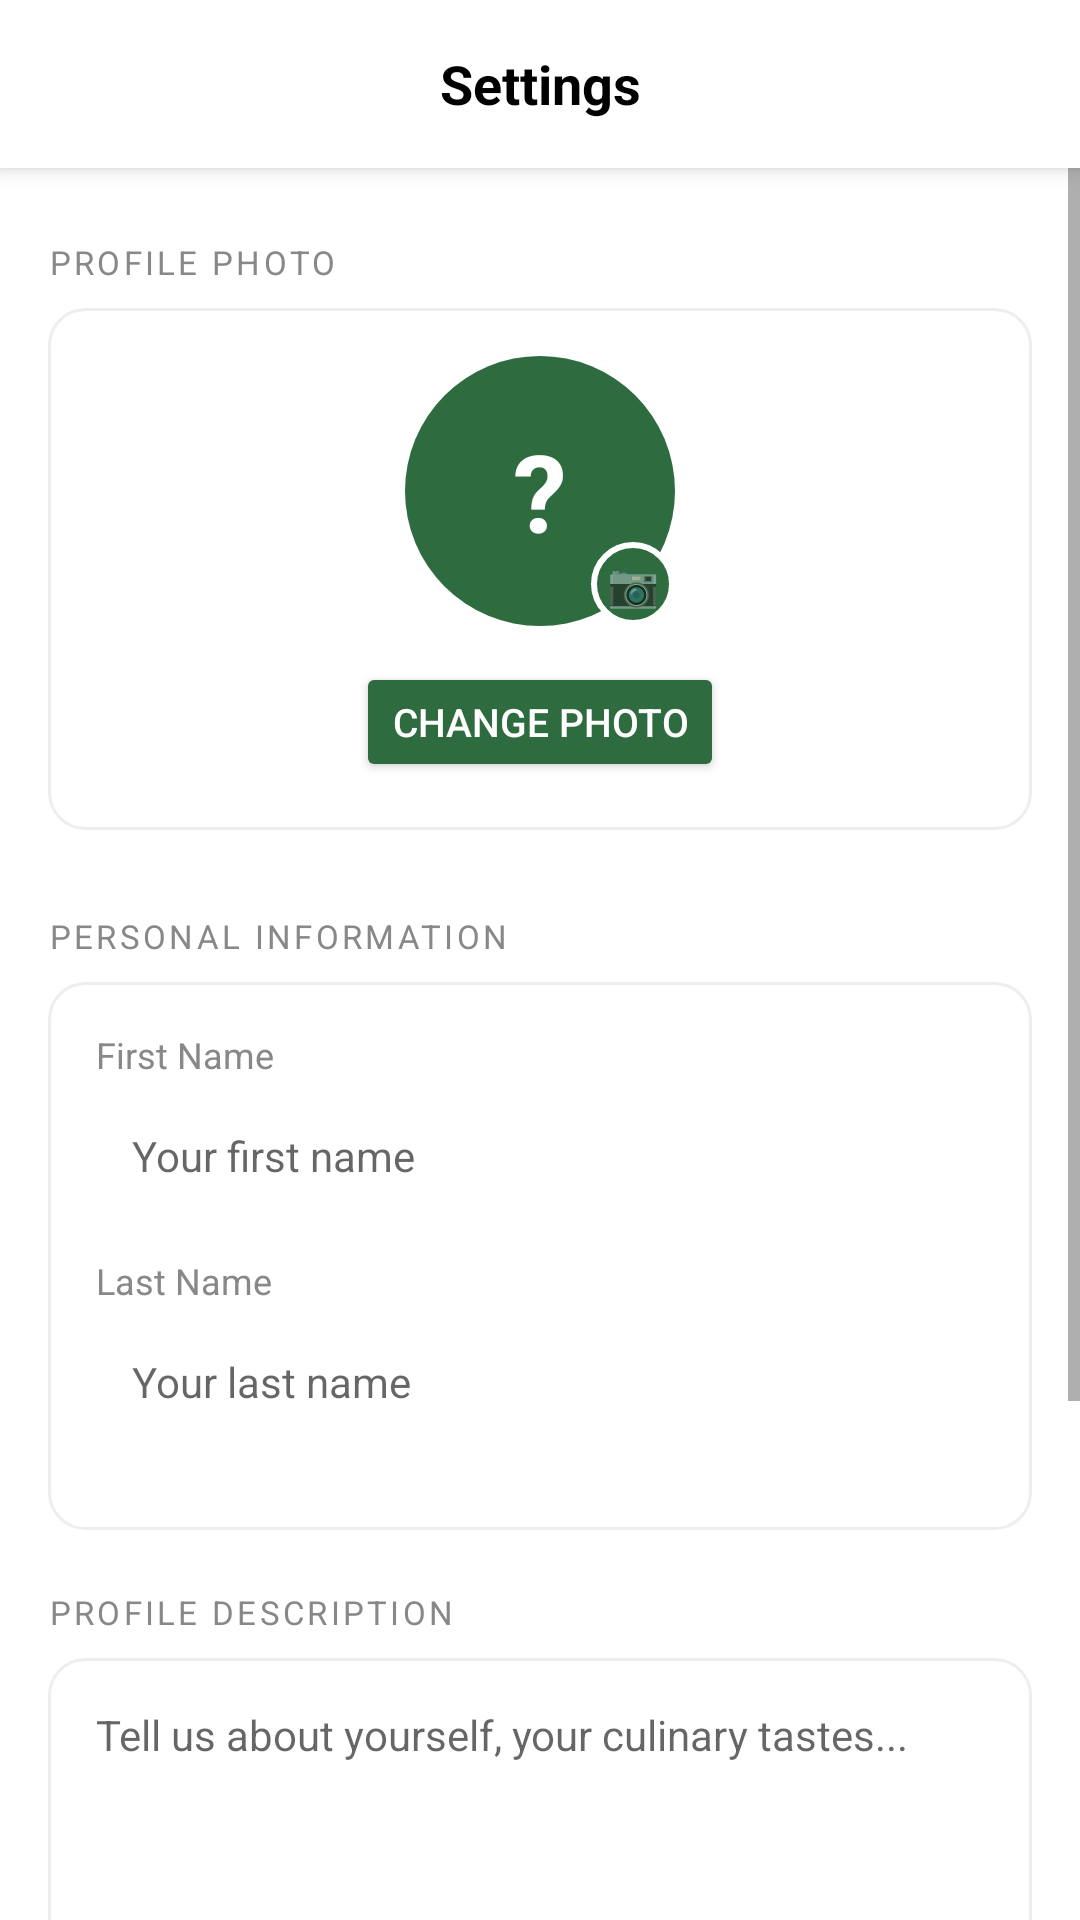

Android layout source for this screen:
<!-- AndroidManifest.xml: application theme Theme.TasteBookAPP -->
<!-- res/layout/activity_parametres.xml -->
<?xml version="1.0" encoding="utf-8"?>
<androidx.coordinatorlayout.widget.CoordinatorLayout
    xmlns:android="http://schemas.android.com/apk/res/android"
    xmlns:app="http://schemas.android.com/apk/res-auto"
    android:id="@+id/main"
    android:layout_width="match_parent"
    android:layout_height="match_parent"
    android:background="?attr/colorSurface">

    
    <com.google.android.material.appbar.AppBarLayout
        android:layout_width="match_parent"
        android:layout_height="wrap_content"
        android:background="?attr/colorSurface"
        app:elevation="4dp">

        <androidx.appcompat.widget.Toolbar
            android:id="@+id/toolbar"
            android:layout_width="match_parent"
            android:layout_height="?attr/actionBarSize"
            android:background="?attr/colorSurface">

            <TextView
                android:layout_width="wrap_content"
                android:layout_height="wrap_content"
                android:layout_gravity="center"
                android:text="@string/settings_title"
                android:textSize="18sp"
                android:textStyle="bold"
                android:textColor="?attr/colorOnSurface"/>

        </androidx.appcompat.widget.Toolbar>
    </com.google.android.material.appbar.AppBarLayout>

    <androidx.core.widget.NestedScrollView
        android:layout_width="match_parent"
        android:layout_height="match_parent"
        android:fillViewport="true"
        android:overScrollMode="always"
        android:scrollbars="vertical"
        app:layout_behavior="@string/appbar_scrolling_view_behavior">

        <LinearLayout
            android:layout_width="match_parent"
            android:layout_height="wrap_content"
            android:orientation="vertical"
            android:padding="16dp"
            android:paddingBottom="40dp">

            
            <TextView
                android:layout_width="wrap_content"
                android:layout_height="wrap_content"
                android:text="@string/section_profile_photo"
                android:textSize="11sp"
                android:textColor="#888888"
                android:letterSpacing="0.1"
                android:layout_marginBottom="8dp"
                android:layout_marginTop="8dp"/>

            <LinearLayout
                android:layout_width="match_parent"
                android:layout_height="wrap_content"
                android:orientation="vertical"
                android:background="@drawable/bg_menu_item"
                android:padding="16dp"
                android:gravity="center"
                android:layout_marginBottom="20dp">

                <FrameLayout
                    android:id="@+id/frameAvatar"
                    android:layout_width="90dp"
                    android:layout_height="90dp"
                    android:layout_marginBottom="12dp"
                    android:clickable="true"
                    android:focusable="true">

                    <ImageView
                        android:id="@+id/ivProfilePicture"
                        android:layout_width="90dp"
                        android:layout_height="90dp"
                        android:scaleType="centerCrop"
                        android:visibility="gone"
                        android:background="@drawable/bg_avatar_large"/>

                    <TextView
                        android:id="@+id/tvAvatarInitiale"
                        android:layout_width="90dp"
                        android:layout_height="90dp"
                        android:gravity="center"
                        android:text="?"
                        android:textSize="36sp"
                        android:textStyle="bold"
                        android:textColor="#FFFFFF"
                        android:background="@drawable/bg_avatar_large"/>

                    <TextView
                        android:layout_width="28dp"
                        android:layout_height="28dp"
                        android:text="📷"
                        android:textSize="14sp"
                        android:gravity="center"
                        android:background="@drawable/bg_avatar_small_green"
                        android:layout_gravity="bottom|end"/>

                </FrameLayout>

                <Button
                    android:id="@+id/btnChangerPhoto"
                    android:layout_width="wrap_content"
                    android:layout_height="40dp"
                    android:text="@string/btn_change_photo"
                    android:backgroundTint="#2E6B3E"
                    android:textColor="#FFFFFF"
                    android:textSize="13sp"/>

            </LinearLayout>

            
            <TextView
                android:layout_width="wrap_content"
                android:layout_height="wrap_content"
                android:text="@string/section_personal_info"
                android:textSize="11sp"
                android:textColor="#888888"
                android:letterSpacing="0.1"
                android:layout_marginBottom="8dp"
                android:layout_marginTop="8dp"/>

            <LinearLayout
                android:layout_width="match_parent"
                android:layout_height="wrap_content"
                android:orientation="vertical"
                android:background="@drawable/bg_menu_item"
                android:padding="16dp"
                android:layout_marginBottom="20dp">

                
                <TextView
                    android:layout_width="wrap_content"
                    android:layout_height="wrap_content"
                    android:text="@string/label_first_name"
                    android:textSize="12sp"
                    android:textColor="#888888"
                    android:layout_marginBottom="4dp"/>

                <EditText
                    android:id="@+id/etPrenom"
                    android:layout_width="match_parent"
                    android:layout_height="wrap_content"
                    android:hint="@string/hint_first_name"
                    android:background="@drawable/bg_input"
                    android:padding="12dp"
                    android:textSize="14sp"
                    android:inputType="textPersonName"
                    android:imeOptions="flagNoExtractUi"
                    android:layout_marginBottom="12dp"/>

                
                <TextView
                    android:layout_width="wrap_content"
                    android:layout_height="wrap_content"
                    android:text="@string/label_last_name"
                    android:textSize="12sp"
                    android:textColor="#888888"
                    android:layout_marginBottom="4dp"/>

                <EditText
                    android:id="@+id/etNom"
                    android:layout_width="match_parent"
                    android:layout_height="wrap_content"
                    android:hint="@string/hint_last_name"
                    android:background="@drawable/bg_input"
                    android:padding="12dp"
                    android:textSize="14sp"
                    android:inputType="textPersonName"
                    android:imeOptions="flagNoExtractUi"
                    android:layout_marginBottom="12dp"/>

            </LinearLayout>

            
            <TextView
                android:layout_width="wrap_content"
                android:layout_height="wrap_content"
                android:text="@string/section_bio"
                android:textSize="11sp"
                android:textColor="#888888"
                android:letterSpacing="0.1"
                android:layout_marginBottom="8dp"/>

            <LinearLayout
                android:layout_width="match_parent"
                android:layout_height="wrap_content"
                android:orientation="vertical"
                android:background="@drawable/bg_menu_item"
                android:padding="16dp"
                android:layout_marginBottom="20dp">

                <EditText
                    android:id="@+id/etDescription"
                    android:layout_width="match_parent"
                    android:layout_height="100dp"
                    android:hint="@string/hint_bio"
                    android:background="@null"
                    android:textSize="14sp"
                    android:gravity="top|start"
                    android:inputType="textMultiLine"
                    android:imeOptions="flagNoExtractUi"
                    android:maxLength="200"/>

                <TextView
                    android:id="@+id/tvCompteur"
                    android:layout_width="wrap_content"
                    android:layout_height="wrap_content"
                    android:layout_gravity="end"
                    android:text="0/200"
                    android:textSize="11sp"
                    android:textColor="#AAAAAA"/>

            </LinearLayout>

            
            <TextView
                android:layout_width="wrap_content"
                android:layout_height="wrap_content"
                android:text="@string/section_appearance"
                android:textSize="11sp"
                android:textColor="#888888"
                android:letterSpacing="0.1"
                android:layout_marginBottom="8dp"/>

            <LinearLayout
                android:layout_width="match_parent"
                android:layout_height="56dp"
                android:orientation="horizontal"
                android:gravity="center_vertical"
                android:background="@drawable/bg_menu_item"
                android:padding="16dp"
                android:layout_marginBottom="20dp">

                <ImageView
                    android:layout_width="22dp"
                    android:layout_height="22dp"
                    android:src="@android:drawable/ic_menu_day"
                    android:layout_marginEnd="14dp"/>

                <TextView
                    android:layout_width="0dp"
                    android:layout_height="wrap_content"
                    android:layout_weight="1"
                    android:text="@string/label_dark_mode"
                    android:textSize="15sp"
                    android:textColor="?attr/colorOnSurface"/>

                <com.google.android.material.switchmaterial.SwitchMaterial
                    android:id="@+id/switchDarkMode"
                    android:layout_width="wrap_content"
                    android:layout_height="wrap_content"
                    android:checked="false"/>

            </LinearLayout>

            <Button
                android:id="@+id/btnSauvegarderDescription"
                android:layout_width="match_parent"
                android:layout_height="44dp"
                android:layout_marginTop="8dp"
                android:backgroundTint="#2E6B3E"
                android:text="@string/btn_save_settings"
                android:textColor="#FFFFFF"
                android:textSize="14sp" />

        </LinearLayout>
    </androidx.core.widget.NestedScrollView>

</androidx.coordinatorlayout.widget.CoordinatorLayout>
<!-- resources referenced by this layout -->
<resources>
  <!-- drawable bg_avatar_large (drawable) -->
  <?xml version="1.0" encoding="utf-8"?>
  <shape xmlns:android="http://schemas.android.com/apk/res/android"
      android:shape="oval">
      <solid android:color="#2E6B3E"/>
  </shape>
  <!-- drawable bg_avatar_small_green (drawable) -->
  <?xml version="1.0" encoding="utf-8"?>
  <shape xmlns:android="http://schemas.android.com/apk/res/android"
      android:shape="oval">
      <solid android:color="#2E6B3E"/>
      <stroke android:width="2dp" android:color="#FFFFFF"/>
  </shape>
  <!-- drawable bg_menu_item (drawable) -->
  <?xml version="1.0" encoding="utf-8"?>
  <shape xmlns:android="http://schemas.android.com/apk/res/android"
      android:shape="rectangle">
      <corners android:radius="12dp"/>
      
      <solid android:color="?attr/colorSurface"/>
      <stroke android:width="1dp" android:color="#EEEEEE"/>
  </shape>
  <string name="btn_change_photo">Change photo</string>
  <string name="btn_save_settings">Save settings</string>
  <string name="hint_bio">Tell us about yourself, your culinary tastes...</string>
  <string name="hint_first_name">Your first name</string>
  <string name="hint_last_name">Your last name</string>
  <string name="label_dark_mode">Dark mode</string>
  <string name="label_first_name">First Name</string>
  <string name="label_last_name">Last Name</string>
  <string name="section_appearance">APPEARANCE</string>
  <string name="section_bio">PROFILE DESCRIPTION</string>
  <string name="section_personal_info">PERSONAL INFORMATION</string>
  <string name="section_profile_photo">PROFILE PHOTO</string>
  <string name="settings_title">Settings</string>
  <style name="Theme.TasteBookAPP" parent="Theme.MaterialComponents.Light.NoActionBar">
          
          <item name="colorPrimary">#2E6B3E</item>
          <item name="colorPrimaryVariant">#1B4025</item>
          <item name="colorOnPrimary">#FFFFFF</item>
  
          
          <item name="colorSecondary">#AADDBB</item>
          <item name="colorSecondaryVariant">#77AA88</item>
          <item name="colorOnSecondary">#000000</item>
  
          
          <item name="colorSurface">#FFFFFF</item>
          <item name="colorOnSurface">#000000</item>
          <item name="android:windowBackground">#F5F5F0</item>
          <item name="android:statusBarColor">#1B4025</item>
  
          
          <item name="android:textColorPrimary">#000000</item>
          <item name="android:textColorSecondary">#666666</item>
      </style>
</resources>
